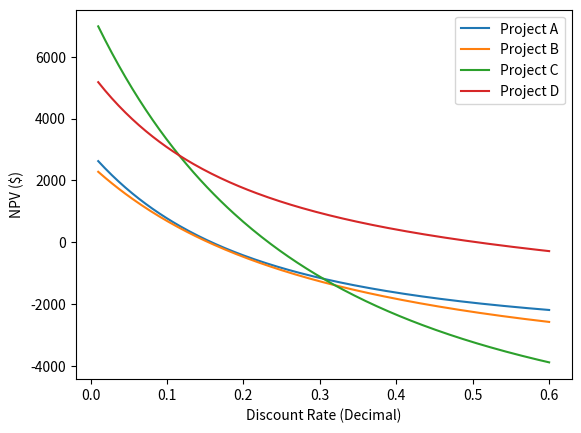

Write Python code to recreate this figure. (Note: this script raises an exception after producing the figure.)
#SMILEY FACE
import numpy as np
import matplotlib.pyplot as plt
#Plotting NPV vs t
def projectA(k):
    NPVA = (-3500)+(800/(1+k)**1)+(800/(1+k)**2)+(800/(1+k)**3)+(800/(1+k)**4)+(800/(1+k)**5)+(800/(1+k)**6)+(800/(1+k)**7)+(800/(1+k)**8)
    return NPVA

def projectB(k):
    NPVB = (-5000)+(2000/(1+k)**1)+(1500/(1+k)**2)+(1500/(1+k)**3)+(500/(1+k)**4)+(500/(1+k)**5)+(1500/(1+k)**6)
    return NPVB

def projectC(k):
    NPVC = (-7500)+(2000/(1+k)**1)+(2000/(1+k)**2)+(2000/(1+k)**3)+(4000/(1+k)**4)+(5000/(1+k)**5)
    return NPVC

def projectD(k):
    NPVD = (-4000)+(5000/(1+k)**1)+(3000/(1+k)**2)+(-2500/(1+k)**3)+(-2000/(1+k)**4)+(1000/(1+k)**5)+(2000/(1+k)**6)+(3000/(1+k)**7)
    return NPVD

k = np.linspace(0.01,0.60,200)
projectAvec = projectA(k)
projectBvec = projectB(k)
projectCvec = projectC(k)
projectDvec = projectD(k)

plt.figure(1)
plt.plot(k,projectAvec,label='Project A')
plt.plot(k,projectBvec,label='Project B')
plt.plot(k,projectCvec,label='Project C')
plt.plot(k,projectDvec,label='Project D')
plt.xlabel('Discount Rate (Decimal)')
plt.ylabel('NPV ($)')
plt.legend(loc='upper right')
plt.grid(b=True, which='major', color='b', linestyle='-')
plt.grid(b=True, which='minor', color='r', linestyle='-')
plt.minorticks_on()
plt.show()
